Run: headless pygame with SDL's dummy video driver; simulated clock (each Clock.tick advances the game by its frame time, no real sleeping); random seed 0; keys injected as events and as key.get_pressed() state; no mouse input.
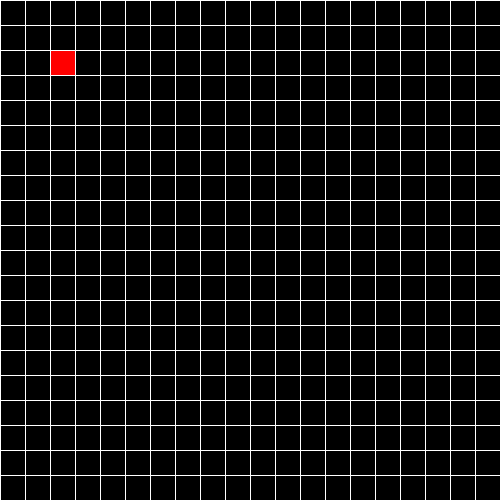
Frame 1 of 4 · flips 1–60 · no input
Frame 2 of 4 · flips 61–180 · tapped SPACE, RETURN · held RIGHT (→), D · screen unchanged from frame 1, image omitted
Frame 3 of 4 · flips 181–300 · held DOWN (↓), S · screen unchanged from frame 2, image omitted
Frame 4 of 4 · flips 301–420 · held LEFT (←), A, UP (↑), W · screen unchanged from frame 3, image omitted

The pygame program that drew these frames:

import pygame
pygame.init()

def Grid(surface, rows, side):

	cellSize = side // rows
	for i in range(0, side, cellSize):
		pygame.draw.line(surface, (255, 255, 255), (i, 0), (i, side))
		pygame.draw.line(surface, (255, 255, 255), (0, i), (side, i))

def move(dx, dy, x, y, dis):


	if dx == 1:
		x += dis
	elif dx == -1:
		x -= dis

	if dy == -1:
		y -= dis
	elif dy == 1:
		y += dis

	return x, y

def main():

	clock = pygame.time.Clock()

	rows = 20
	side = 500

	win = pygame.display.set_mode((500, 500))
	pygame.display.set_caption("Grid")


	run = True
	x = 50
	y = 50
	vel = 1
	dis = side // rows
	dx = 1
	dy = 0

	while run:
		pygame.time.delay(100)
		clock.tick(10)

		for event in pygame.event.get():
			if event.type == pygame.QUIT:
				run = False

		keys = pygame.key.get_pressed()

		if keys[pygame.K_LEFT]:
			dx = -1
			dy = 0
		elif keys[pygame.K_RIGHT]:
			dx = 1
			dy = 0
		elif keys[pygame.K_UP]:
			dx = 0
			dy = -1
		elif keys[pygame.K_DOWN]:
			dx = 0
			dy = 1

		x, y = move(dx, dy, x, y, dis)


		# for box getting out of the borders
		if x > side - dis:
			x = 0
		elif x < 0:
			x = side - dis

		if y > side - dis:
			y = 0
		elif y < 0:
			y = side - dis


		win.fill(((0, 0, 0)))
		Grid(win, rows, side)
		pygame.draw.rect(win, (255, 0, 0), (x + 1, y + 1, dis - 1, dis - 1))
		pygame.display.update()

	pygame.quit()

main()
